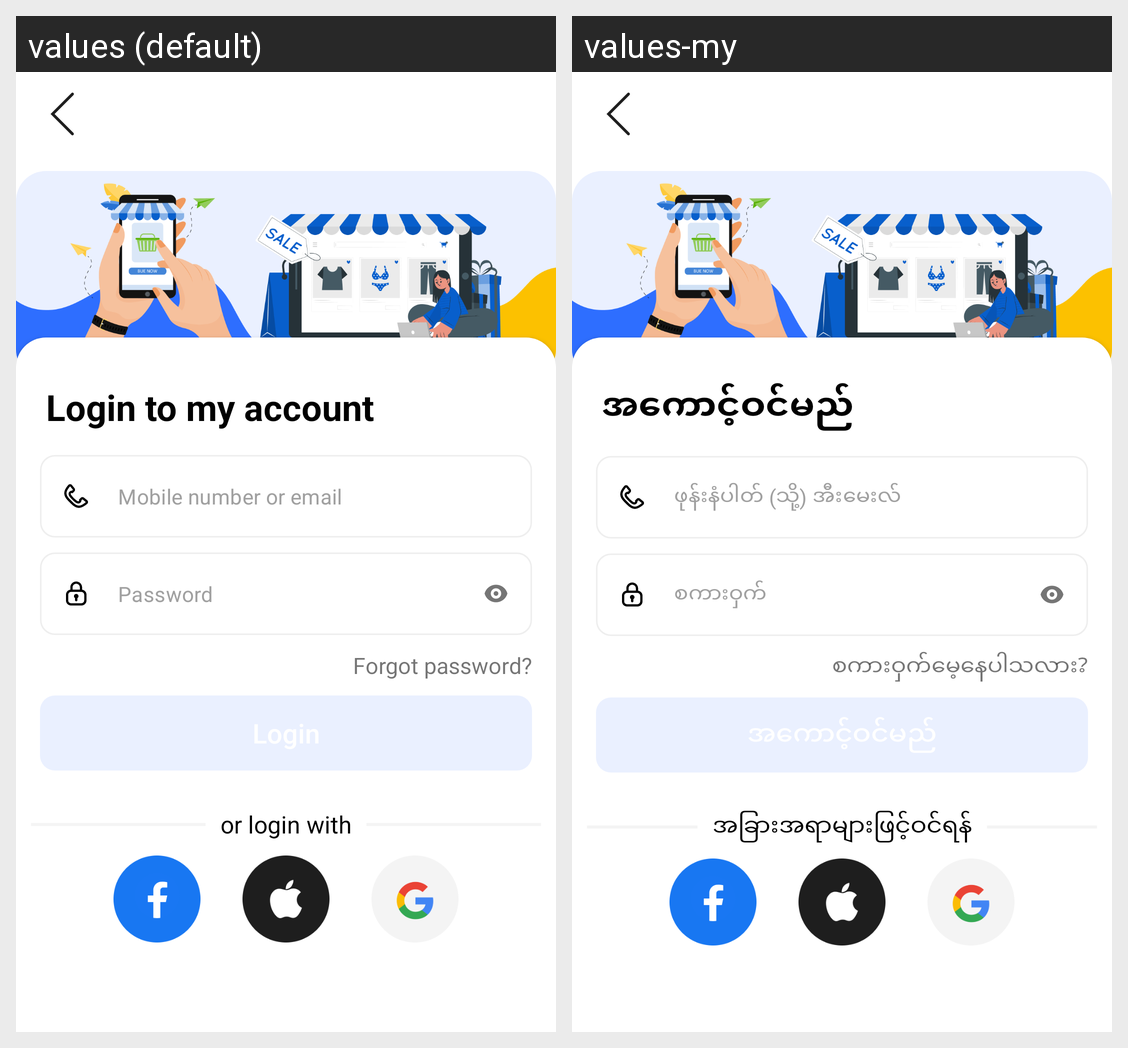

Strings drawn on this Android screen and how each of the app's shown locales translates them:
Android screen res/layout/activity_log_in.xml rendered under 2 locales, left to right: values (default), values-my. Device: Nexus 5 (rendered at 1080×1920; each locale shown at half size, 540×960, under a caption strip naming it); theme Theme.VetailLayout.
Strings drawn on this screen, with the default value and each locale's value (text and hints the layout hard-codes, and strings that could not be matched under every locale, appear in the picture but are not listed):

login_to_my_account
  values: Login to my account
  values-my: အကောင့်ဝင်မည်

login_phone_email
  values: Mobile number or email
  values-my: ဖုန်းနံပါတ် (သို့) အီးမေးလ်

password
  values: Password
  values-my: စကားဝှက်

forgot_password
  values: Forgot password?
  values-my: စကားဝှက်မေ့နေပါသလား?

or_login_with
  values: or login with
  values-my: အခြားအရာများဖြင့်ဝင်ရန်
